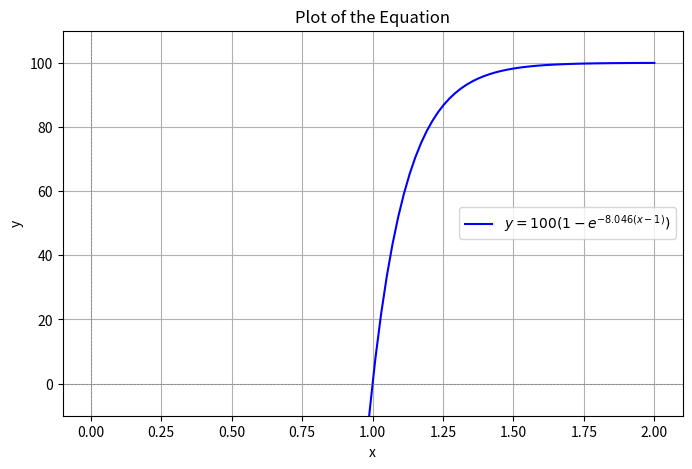

This figure's Python source:
import numpy as np
import matplotlib

matplotlib.use('Agg')
import matplotlib.pyplot as plt

# Define the equation parameters
k = 8.046
L = 100

# Create an array of x values
x_values = np.linspace(0, 2, 100)  # From 0 to 5

# Calculate the corresponding y values
y_values = L * (1 - np.exp(-k * (x_values - 1)))

# Create the plot
plt.figure(figsize=(8, 5))
plt.plot(x_values, y_values, label=r'$y = 100(1 - e^{-8.046(x - 1)})$', color='blue')
plt.title('Plot of the Equation')
plt.xlabel('x')
plt.ylabel('y')
plt.ylim(-10, 110)  # Set y limits for better visibility
plt.axhline(0, color='gray', lw=0.5, ls='--')  # x-axis
plt.axvline(0, color='gray', lw=0.5, ls='--')  # y-axis
plt.grid()
plt.legend()
# Save the plot
plt.savefig('Equation_plot.png')  # Save the plot
plt.close()  # Close the plot to free memory
